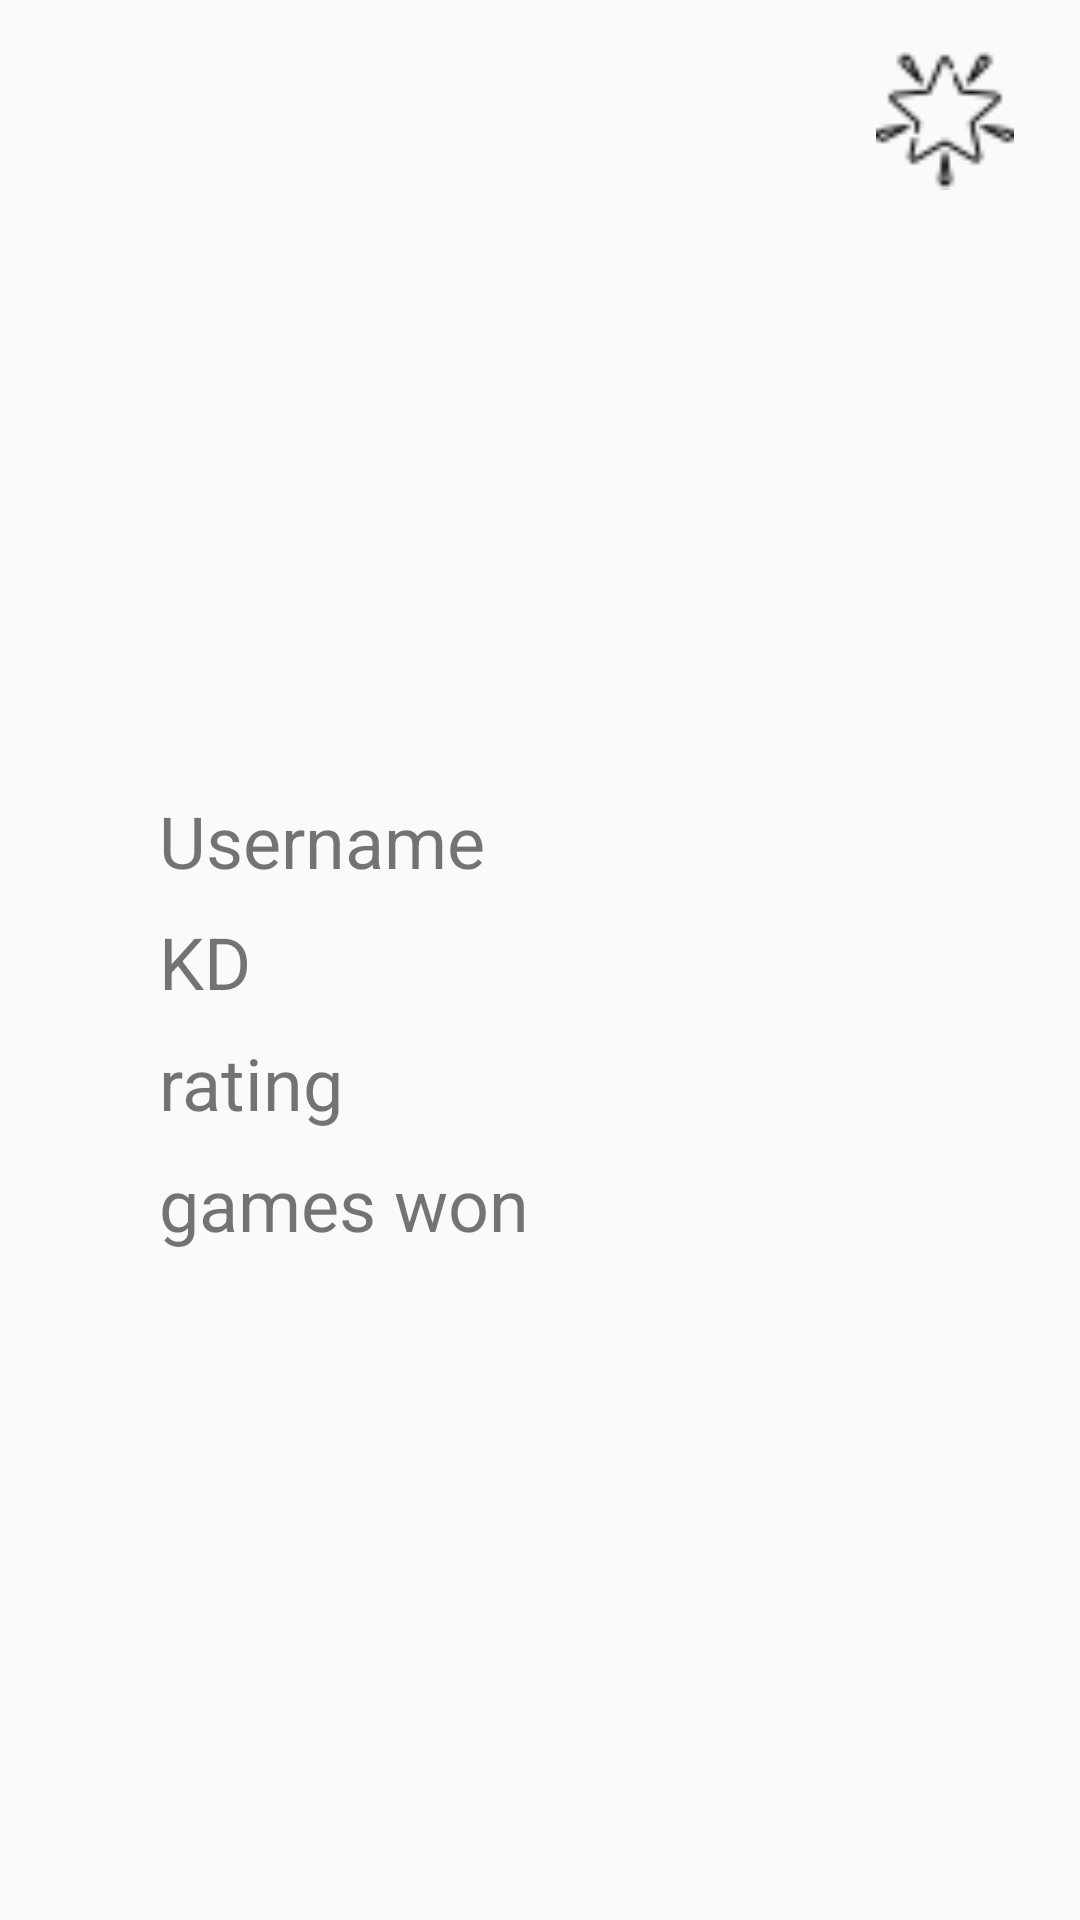

Here is an Android app screen rendered from its layout file. Give the layout XML and the strings, colors and styles it references.
<!-- AndroidManifest.xml: application theme AppTheme -->
<!-- res/layout/activity_detail_fortnite.xml -->
<?xml version="1.0" encoding="utf-8"?>
<android.support.constraint.ConstraintLayout xmlns:android="http://schemas.android.com/apk/res/android"
    xmlns:app="http://schemas.android.com/apk/res-auto"
    xmlns:tools="http://schemas.android.com/tools"
    android:layout_width="match_parent"
    android:layout_height="match_parent"
    tools:layout_editor_absoluteY="81dp">

    <android.support.constraint.Guideline
        android:id="@+id/guideline"
        android:layout_width="wrap_content"
        android:layout_height="wrap_content"
        android:orientation="vertical"
        app:layout_constraintGuide_percent="0.5" />

    <android.support.constraint.Guideline
        android:id="@+id/guideline2"
        android:layout_width="wrap_content"
        android:layout_height="wrap_content"
        android:orientation="vertical"
        app:layout_constraintGuide_percent="0.25" />

    <android.support.constraint.Guideline
        android:id="@+id/guideline3"
        android:layout_width="wrap_content"
        android:layout_height="wrap_content"
        android:orientation="vertical"
        app:layout_constraintGuide_percent="0.75" />

    <android.support.constraint.Guideline
        android:id="@+id/guideline11"
        android:layout_width="wrap_content"
        android:layout_height="wrap_content"
        android:orientation="vertical"
        app:layout_constraintGuide_percent="0.125" />

    <android.support.constraint.Guideline
        android:id="@+id/guideline12"
        android:layout_width="wrap_content"
        android:layout_height="wrap_content"
        android:orientation="vertical"
        app:layout_constraintGuide_percent="0.375" />

    <android.support.constraint.Guideline
        android:id="@+id/guideline13"
        android:layout_width="wrap_content"
        android:layout_height="wrap_content"
        android:orientation="vertical"
        app:layout_constraintGuide_percent="0.625" />

    <android.support.constraint.Guideline
        android:id="@+id/guideline14"
        android:layout_width="wrap_content"
        android:layout_height="wrap_content"
        android:orientation="vertical"
        app:layout_constraintGuide_percent="0.875" />

    <android.support.constraint.Guideline
        android:id="@+id/guideline4"
        android:layout_width="wrap_content"
        android:layout_height="wrap_content"
        android:orientation="horizontal"
        app:layout_constraintGuide_percent="0.25" />

    <android.support.constraint.Guideline
        android:id="@+id/guideline6"
        android:layout_width="wrap_content"
        android:layout_height="wrap_content"
        android:orientation="horizontal"
        app:layout_constraintGuide_percent="0.375" />

    <android.support.constraint.Guideline
        android:id="@+id/guideline5"
        android:layout_width="wrap_content"
        android:layout_height="wrap_content"
        android:orientation="horizontal"
        app:layout_constraintGuide_percent="0.125" />

    <android.support.constraint.Guideline
        android:id="@+id/guideline7"
        android:layout_width="wrap_content"
        android:layout_height="wrap_content"
        android:orientation="horizontal"
        app:layout_constraintGuide_percent="0.50" />

    <android.support.constraint.Guideline
        android:id="@+id/guideline8"
        android:layout_width="wrap_content"
        android:layout_height="wrap_content"
        android:orientation="horizontal"
        app:layout_constraintGuide_percent="0.625" />

    <android.support.constraint.Guideline
        android:id="@+id/guideline9"
        android:layout_width="wrap_content"
        android:layout_height="wrap_content"
        android:orientation="horizontal"
        app:layout_constraintGuide_percent="0.75" />

    <android.support.constraint.Guideline
        android:id="@+id/guideline10"
        android:layout_width="wrap_content"
        android:layout_height="wrap_content"
        android:orientation="horizontal"
        app:layout_constraintGuide_percent="0.875" />

    <ImageView
        android:id="@+id/logo"
        android:layout_width="126dp"
        android:layout_height="86dp"
        android:layout_marginStart="8dp"
        android:layout_marginLeft="8dp"
        android:layout_marginTop="8dp"
        android:layout_marginEnd="8dp"
        android:layout_marginRight="8dp"
        app:layout_constraintBottom_toTopOf="@+id/guideline5"
        app:layout_constraintEnd_toStartOf="@+id/guideline12"
        app:layout_constraintHorizontal_bias="0.0"
        app:layout_constraintStart_toStartOf="parent"
        app:layout_constraintTop_toTopOf="parent"
        app:layout_constraintVertical_bias="0.029"
        app:srcCompat="@drawable/stat_manager_logo" />

    <TextView
        android:id="@+id/username_field"
        android:layout_width="wrap_content"
        android:layout_height="wrap_content"
        android:layout_marginStart="8dp"
        android:layout_marginLeft="8dp"
        android:layout_marginTop="8dp"
        android:layout_marginBottom="8dp"
        android:text="Username"
        android:textSize="24sp"
        app:layout_constraintBottom_toTopOf="@+id/guideline7"
        app:layout_constraintStart_toStartOf="@+id/guideline11"
        app:layout_constraintTop_toTopOf="@+id/guideline6" />

    <TextView
        android:id="@+id/kd_field"
        android:layout_width="wrap_content"
        android:layout_height="wrap_content"
        android:layout_marginStart="8dp"
        android:layout_marginLeft="8dp"
        android:layout_marginTop="8dp"
        android:text="KD"
        android:textSize="24sp"
        app:layout_constraintStart_toStartOf="@+id/guideline11"
        app:layout_constraintTop_toBottomOf="@+id/username_field" />

    <TextView
        android:id="@+id/rating_field"
        android:layout_width="wrap_content"
        android:layout_height="wrap_content"
        android:layout_marginStart="8dp"
        android:layout_marginLeft="8dp"
        android:layout_marginTop="8dp"
        android:text="rating"
        android:textSize="24sp"
        app:layout_constraintStart_toStartOf="@+id/guideline11"
        app:layout_constraintTop_toBottomOf="@+id/kd_field" />

    <TextView
        android:id="@+id/games_won_field"
        android:layout_width="wrap_content"
        android:layout_height="wrap_content"
        android:layout_marginStart="8dp"
        android:layout_marginLeft="8dp"
        android:layout_marginTop="8dp"
        android:text="games won"
        android:textSize="24sp"
        app:layout_constraintStart_toStartOf="@+id/guideline11"
        app:layout_constraintTop_toBottomOf="@+id/rating_field" />

    <ImageView
        android:id="@+id/player_icon"
        android:layout_width="80dp"
        android:layout_height="71dp"
        android:layout_marginStart="8dp"
        android:layout_marginLeft="8dp"
        android:layout_marginEnd="8dp"
        android:layout_marginRight="8dp"
        android:layout_marginBottom="8dp"
        app:layout_constraintBottom_toTopOf="@+id/guideline6"
        app:layout_constraintEnd_toStartOf="@+id/guideline3"
        app:layout_constraintStart_toStartOf="@+id/guideline2"
        app:layout_constraintTop_toTopOf="@+id/guideline5"
        tools:srcCompat="@tools:sample/avatars" />

    <ImageView
        android:id="@+id/favorite"
        android:layout_width="46dp"
        android:layout_height="47dp"
        android:layout_marginStart="8dp"
        android:layout_marginLeft="8dp"
        android:layout_marginTop="8dp"
        android:layout_marginEnd="8dp"
        android:layout_marginRight="8dp"
        android:layout_marginBottom="8dp"
        app:layout_constraintBottom_toTopOf="@+id/guideline5"
        app:layout_constraintEnd_toEndOf="parent"
        app:layout_constraintStart_toStartOf="@+id/guideline3"
        app:layout_constraintTop_toTopOf="parent"
        app:srcCompat="@drawable/star_empty" />

    <ProgressBar
        android:id="@+id/progressbar"
        android:layout_width="33dp"
        android:layout_height="33dp"
        android:layout_gravity="center"
        android:layout_marginStart="8dp"
        android:layout_marginTop="8dp"
        android:layout_marginEnd="8dp"
        android:visibility="gone"
        app:layout_constraintEnd_toEndOf="@+id/player_icon"
        app:layout_constraintHorizontal_bias="0.507"
        app:layout_constraintStart_toStartOf="@+id/player_icon"
        app:layout_constraintTop_toTopOf="@+id/player_icon" />

</android.support.constraint.ConstraintLayout>
<!-- resources referenced by this layout -->
<resources>
  <!-- drawable star_empty: png bitmap (drawable, 928 bytes) -->
  <style name="AppTheme" parent="Theme.AppCompat.Light.DarkActionBar">
          
          <item name="colorPrimary">@color/colorPrimary</item>
          <item name="colorPrimaryDark">@color/colorPrimaryDark</item>
          <item name="colorAccent">@color/colorAccent</item>
          <item name="lightGrey">@color/lightGrey</item>
      </style>
  <color name="colorPrimary">#004d40</color>
  <color name="colorPrimaryDark">#00251a</color>
  <color name="colorAccent">#39796b</color>
</resources>
